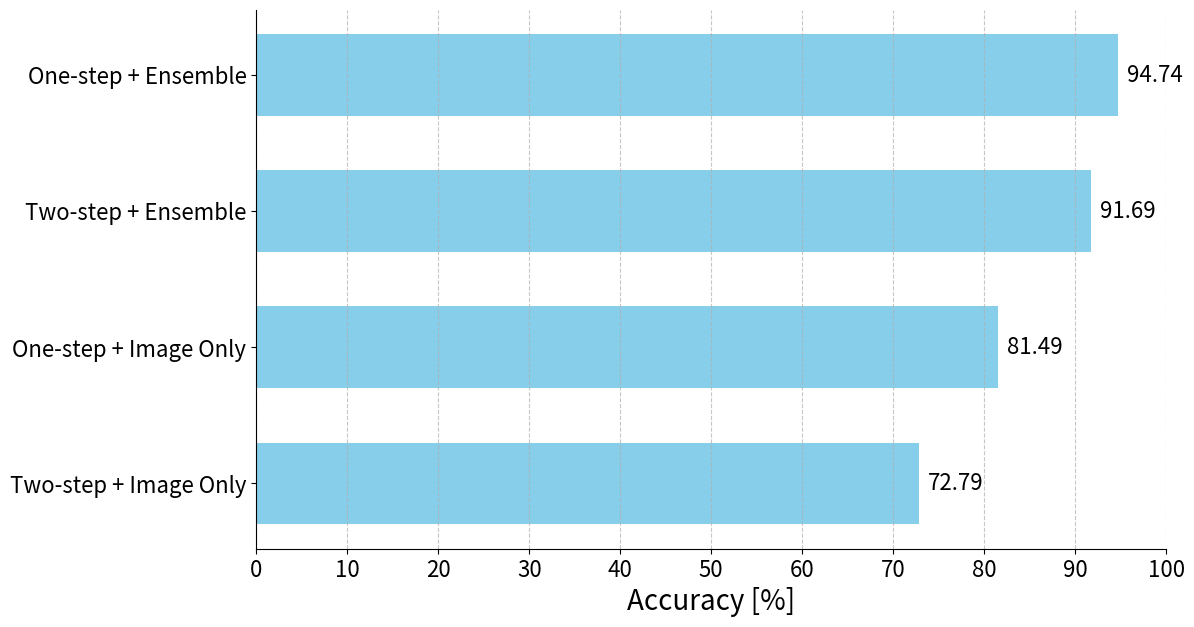

Source code (Python):
import matplotlib.pyplot as plt
import numpy as np

# データの準備
categories = ['One-step + Ensemble', 'Two-step + Ensemble',
               'One-step + Image Only', 'Two-step + Image Only']
values = [94.74, 91.69, 81.49, 72.79]

# 並び替え
sorted_indices = np.argsort(values)  # 昇順に並べ替えたインデックス
categories = [categories[i] for i in sorted_indices]
values = [values[i] for i in sorted_indices]

# グラフのサイズを指定（横方向に大きく）
plt.figure(figsize=(14, 7))  # 横12インチ、縦6インチ

# 横棒グラフを作成
plt.barh(categories, values, color='skyblue', height=0.6)

# x軸の範囲を設定（最大値を100に）
plt.xlim(0, 100)

# メモリの間隔を設定（10ずつ）
plt.xticks(range(0, 101, 10), fontsize=16)
# メモリの間隔を設定（10ずつ）
plt.yticks(fontsize=16)

plt.subplots_adjust(left=0.25)  # 左側の余白を広げる
# 右側と上側の外枠（スパイン）を消す
ax = plt.gca()  # 現在のグラフの軸を取得
ax.spines['right'].set_visible(False)
ax.spines['top'].set_visible(False)

# グラフのタイトルとラベル
plt.xlabel('Accuracy [%]', fontsize=20)

for i, v in enumerate(values):
    plt.text(v + 1, i, str(v), va='center', fontsize=16)


# グリッドの追加
plt.grid(axis='x', linestyle='--', alpha=0.7)

# グラフを表示
plt.show()
